Run: headless pygame with SDL's dummy video driver; simulated clock (each Clock.tick advances the game by its frame time, no real sleeping); random seed 0; keys injected as events and as key.get_pressed() state; no mouse input; restart key R tapped at the start of phases 3 and 4.
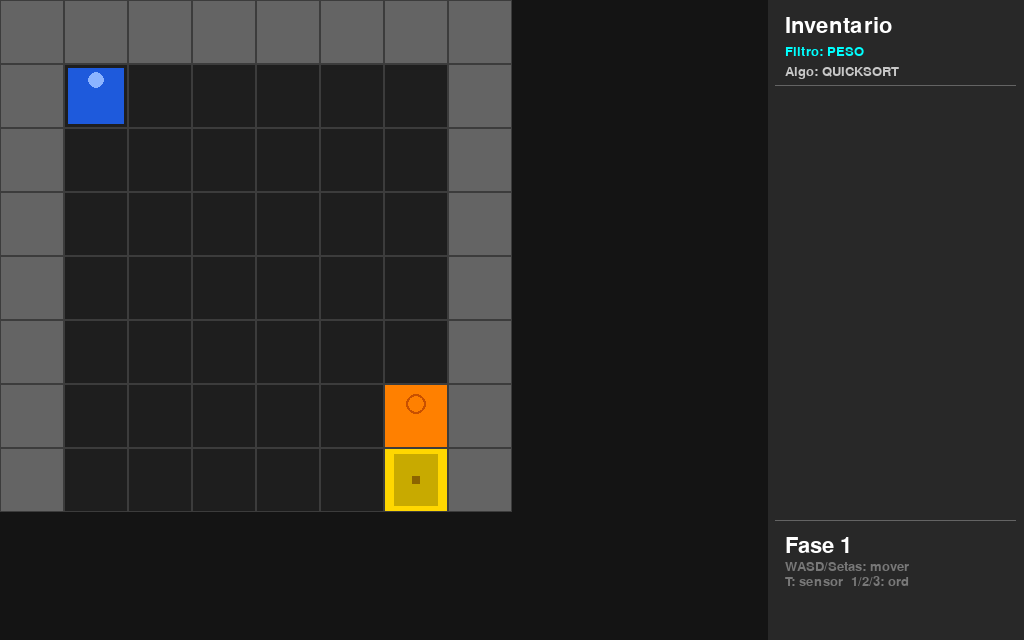
Frame 1 of 4 · flips 1–60 · no input
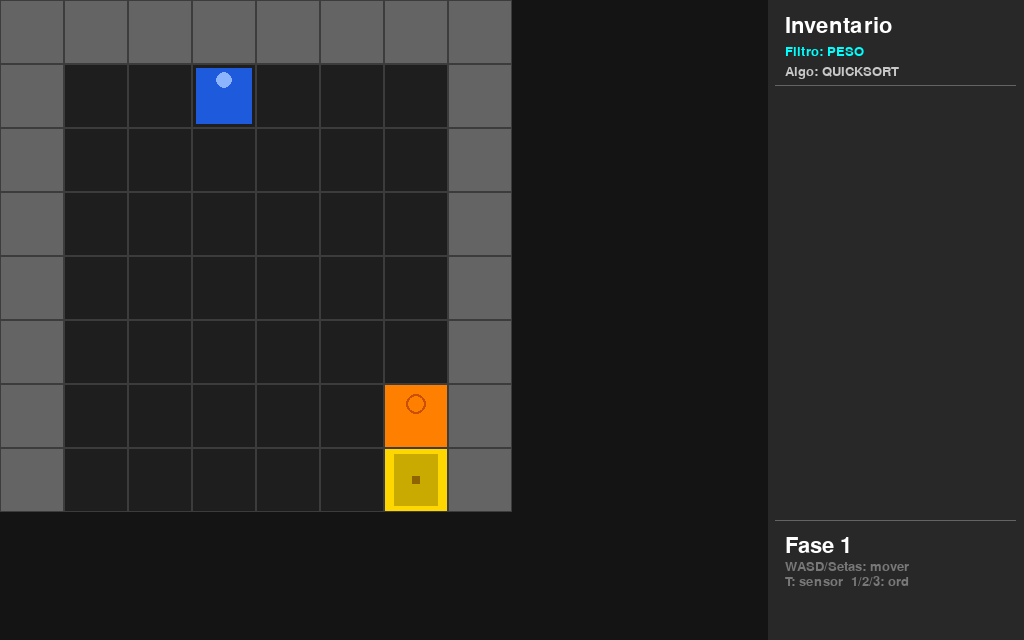
Frame 2 of 4 · flips 61–180 · tapped SPACE, RETURN · held RIGHT (→), D
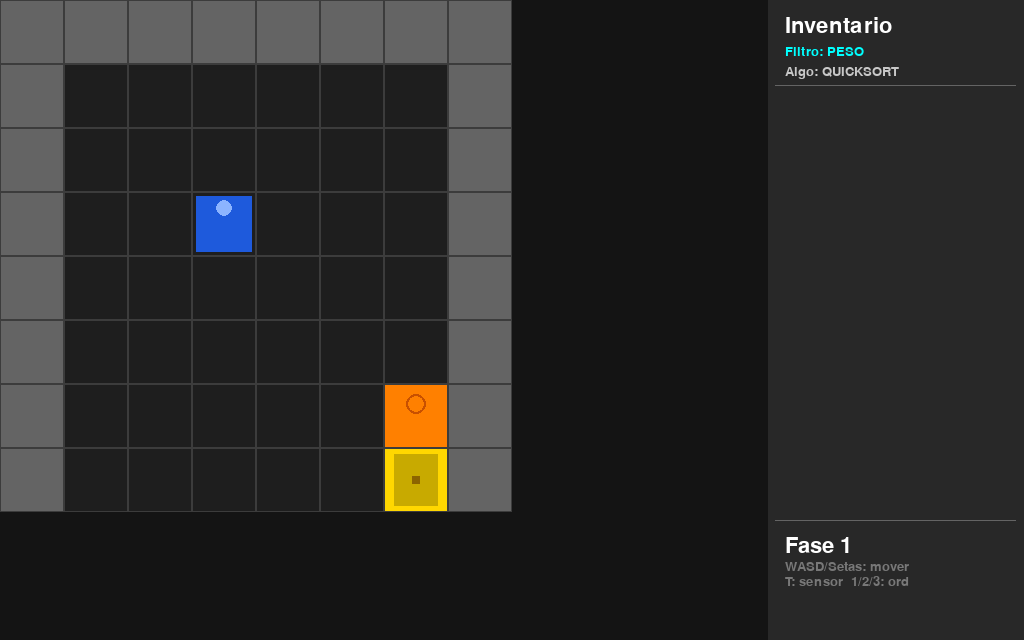
Frame 3 of 4 · flips 181–300 · tapped R · held DOWN (↓), S
Frame 4 of 4 · flips 301–420 · tapped R · held LEFT (←), A, UP (↑), W · screen same as frame 1, image omitted

The pygame program that drew these frames:

import pygame
import sys

# Configurações Iniciais - 1024x640
TILE = 64
pygame.init()
screen = pygame.display.set_mode((1024, 640))
pygame.display.set_caption("Caverna do Dragao ")
font = pygame.font.SysFont(None, 32)
font_small = pygame.font.SysFont(None, 20)
clock = pygame.time.Clock()

# Matrizes dos Níveis
levels = [
    [
        "########",
        "#P.....#",
        "#......#",
        "#......#",
        "#......#",
        "#......#",
        "#.....K#",
        "#.....D#",
    ],
    [
        "##########",
        "#P.......#",
        "#........#",
        "#..B.B.B.#",
        "#........#",
        "#....D...#",
        "##########",
    ],
    [
        "############",
        "#P.........#",
        "#..........#",
        "#....B.....#",
        "#..........#",
        "#.......N..#",
        "#........D.#",
        "############",
    ],
    [
        "############",
        "#P........B#",
        "#IIIIIIIII.#",
        "#B.........#",
        "#.IIIIIIIII#",
        "#........B.#",
        "#IIIIIIIII.#",
        "#B.........#",
        "#DIIIIIIIII#",
        "############"
    ],
    [
        "############",
        "#P..B.....B#",
        "#..........#",
        "#..B.....B.#",
        "#..........#",
        "#.....B...N#",
        "#........D.#",
        "############"
    ]
]

level = 0
player = [1, 1]
msg = ""
msg_timer = 0         
dialog_active = False
game_over = False
victory = False        

pulse_active = False
pulse_radius = 0.0
pulse_origin = [0, 0]
pulse_distances = {}

# --- BANCO DE DADOS DE ITENS ---
ITEM_DATA = {
    "Chave":             {"weight": 1,  "rarity": 3, "rarity_name": "Epico",  "value": 50},
    "Ossos":             {"weight": 2,  "rarity": 1, "rarity_name": "Comum",  "value": 5},
    "Pedacos de Madeira":{"weight": 5,  "rarity": 1, "rarity_name": "Comum",  "value": 10},
    "Ouro":              {"weight": 10, "rarity": 2, "rarity_name": "Raro",   "value": 100},
    "Vidro":             {"weight": 3,  "rarity": 1, "rarity_name": "Comum",  "value": 15}
}

inventory = []
sort_mode = "peso"
sort_algo = "quicksort"

# ─── Algoritmos de Ordenação ────────────────────────────────────────────────

def quick_sort(arr, key_func):
    if len(arr) <= 1:
        return arr
    pivot = arr[len(arr) // 2]
    left   = [x for x in arr if key_func(x) < key_func(pivot)]
    middle = [x for x in arr if key_func(x) == key_func(pivot)]
    right  = [x for x in arr if key_func(x) > key_func(pivot)]
    return quick_sort(left, key_func) + middle + quick_sort(right, key_func)

def merge_sort(arr, key_func):
    if len(arr) <= 1:
        return arr
    mid = len(arr) // 2
    left  = merge_sort(arr[:mid], key_func)
    right = merge_sort(arr[mid:], key_func)
    result = []
    i = j = 0
    while i < len(left) and j < len(right):
        if key_func(left[i]) <= key_func(right[j]):
            result.append(left[i]); i += 1
        else:
            result.append(right[j]); j += 1
    result.extend(left[i:])
    result.extend(right[j:])
    return result

def heap_sort(arr, key_func):
    def heapify(n, i):
        largest = i
        l = 2 * i + 1
        r = 2 * i + 2
        if l < n and key_func(arr[i]) < key_func(arr[l]):
            largest = l
        if r < n and key_func(arr[largest]) < key_func(arr[r]):
            largest = r
        if largest != i:
            arr[i], arr[largest] = arr[largest], arr[i]
            heapify(n, largest)
    n = len(arr)
    for i in range(n // 2 - 1, -1, -1):
        heapify(n, i)
    for i in range(n - 1, 0, -1):
        arr[i], arr[0] = arr[0], arr[i]
        heapify(i, 0)
    return arr

def apply_sorting():
    global inventory
    if not inventory:
        return
    if sort_mode == "peso":
        inventory = quick_sort(inventory, lambda x: x["weight"])
    elif sort_mode == "raridade":
        inventory = merge_sort(inventory, lambda x: x["rarity"])
    elif sort_mode == "valor":
        inventory = heap_sort(inventory, lambda x: x["value"])

# ─── BFS / Sensor de Rota ───────────────────────────────────────────────────

def run_bfs():

    global pulse_distances
    pulse_distances = {}
    queue   = [(player[0], player[1], 0)]
    visited = {(player[0], player[1])}
    while queue:
        cx, cy, dist = queue.pop(0)
        pulse_distances[(cx, cy)] = dist
        for dx, dy in [(0, 1), (0, -1), (1, 0), (-1, 0)]:
            nx, ny = cx + dx, cy + dy
            if 0 <= ny < len(grid) and 0 <= nx < len(grid[ny]):
                if grid[ny][nx] not in ("#", "I") and (nx, ny) not in visited:
                    visited.add((nx, ny))
                    queue.append((nx, ny, dist + 1))

# ─── Estado dos Baús ────────────────────────────────────────────────────────

chest_dialog = False
chest_item   = ""
chest_x      = 0
chest_y      = 0

def chest_item_for(lv, nx, ny):
    """Retorna o item do baú na posição (nx, ny) do nível lv."""
    if lv == 1:
        if nx == 3: return "Chave"
        if nx == 5: return "Ossos"
        if nx == 7: return "Pedacos de Madeira"
    elif lv == 3:
        if nx == 10 and ny == 1: return "Vidro"
        if nx == 1  and ny == 3: return "Ossos"
        if nx == 9  and ny == 5: return "Pedacos de Madeira"
        if nx == 1  and ny == 7: return "Chave"
    elif lv == 4:
        if nx == 4  and ny == 1: return "Vidro"
        if nx == 10 and ny == 1: return "Vidro"
        if nx == 3  and ny == 3: return "Pedacos de Madeira"
        if nx == 9  and ny == 3: return "Ossos"
        if nx == 6  and ny == 5: return "Ossos"
    return "Ouro"

# ─── Carregamento de Nível ──────────────────────────────────────────────────

def load_level(i):
    global grid, player, msg, msg_timer, dialog_active, inventory
    global pulse_active, pulse_distances, chest_dialog
    grid = [list(r) for r in levels[i]]
    inventory    = []
    msg          = ""
    msg_timer    = 0
    dialog_active = False
    chest_dialog  = False
    pulse_active  = False
    pulse_distances = {}
    for y, row in enumerate(grid):
        for x, c in enumerate(row):
            if c == "P":
                player = [x, y]
                grid[y][x] = "."

def set_msg(text, duration=3000):
    """Define uma mensagem com timer automático (ms)."""
    global msg, msg_timer
    msg       = text
    msg_timer = duration

load_level(level)

# ─── Cores e Renderização ───────────────────────────────────────────────────

TILE_COLORS = {
    "#": (100, 100, 100),
    "K": (255, 128,   0),
    "D": (255, 215,   0),
    "B": (139,  69,  19),
    "N": (  0, 180, 255),
    ".": ( 30,  30,  30),
    "I": ( 30,  30,  30),
}

def draw_tile_detail(surface, c, rx, ry):
    """Desenha detalhes visuais extras sobre tiles especiais."""
    cx = rx + TILE // 2
    cy = ry + TILE // 2

    if c == "B": 
        inner = pygame.Rect(rx + 8, ry + 8, TILE - 16, TILE - 16)
        pygame.draw.rect(surface, (92, 58, 30), inner)
        pygame.draw.rect(surface, (60, 30, 10), (rx + TILE // 2 - 4, ry + TILE // 2 - 4, 8, 8))

    elif c == "N":  
        pygame.draw.circle(surface, (0, 140, 210), (cx, cy), TILE // 3)
        lbl = font_small.render("N", True, (255, 255, 255))
        surface.blit(lbl, lbl.get_rect(center=(cx, cy)))

    elif c == "D":  
        inner = pygame.Rect(rx + 10, ry + 6, TILE - 20, TILE - 12)
        pygame.draw.rect(surface, (200, 170, 0), inner)
        pygame.draw.rect(surface, (140, 100, 0), (cx - 4, cy - 4, 8, 8))

    elif c == "K":  
        pygame.draw.circle(surface, (255, 128, 0), (cx, ry + 20), 10)
        pygame.draw.circle(surface, (200, 80, 0),  (cx, ry + 20), 10, 2)
        pygame.draw.line(surface, (255, 128, 0), (cx, ry + 30), (cx, ry + TILE - 12), 4)
        pygame.draw.line(surface, (255, 128, 0), (cx, ry + TILE - 20), (cx + 6, ry + TILE - 14), 3)
        pygame.draw.line(surface, (255, 128, 0), (cx, ry + TILE - 28), (cx + 6, ry + TILE - 22), 3)

# ─── Loop Principal ─────────────────────────────────────────────────────────

while True:
    dt = clock.tick(60)   

    # ── Timer de mensagem ──
    if msg_timer > 0:
        msg_timer -= dt
        if msg_timer <= 0:
            msg = ""

    for e in pygame.event.get():
        if e.type == pygame.QUIT:
            pygame.quit()
            sys.exit()

        #  Tela de Vitória 
        if victory:
            if e.type == pygame.KEYDOWN and e.key == pygame.K_r:
                level = 0
                victory = False
                game_over = False
                load_level(level)
            continue

        #  Tela de Fim de Jogo 
        if game_over:
            if e.type == pygame.KEYDOWN and e.key == pygame.K_r:
                level = 0
                game_over = False
                load_level(level)
            continue

        #  chat do Baú 
        if chest_dialog:
            if e.type == pygame.KEYDOWN:
                if e.key == pygame.K_s:
                    item_props = ITEM_DATA[chest_item].copy()
                    item_props["name"] = chest_item
                    inventory.append(item_props)
                    apply_sorting()
                    set_msg(f"{chest_item} coletado(a)!")
                    grid[chest_y][chest_x] = "."
                    chest_dialog = False
                elif e.key == pygame.K_n:
                    set_msg("Voce deixou o item no bau.")
                    chest_dialog = False
            continue

        # Diálogo de NPC
        if dialog_active:
            if e.type == pygame.KEYDOWN:
                if e.key == pygame.K_s:
                    if level == 4:
                        total_value = sum(item["value"] for item in inventory)
                        if total_value >= 50:
                            inventory.clear()
                            key_props = ITEM_DATA["Chave"].copy()
                            key_props["name"] = "Chave"
                            inventory.append(key_props)
                            apply_sorting()
                            set_msg("Chave comprada por $50!")
                        else:
                            set_msg(f"Falta valor! Voce tem ${total_value}/50")
                    else:
                        gold_item = next((item for item in inventory if item["name"] == "Ouro"), None)
                        if gold_item:
                            inventory.remove(gold_item)
                            key_props = ITEM_DATA["Chave"].copy()
                            key_props["name"] = "Chave"
                            inventory.append(key_props)
                            apply_sorting()
                            set_msg("NPC criou uma chave!")
                        else:
                            set_msg("Voce nao possui ouro.")
                    dialog_active = False
                elif e.key == pygame.K_n:
                    set_msg("Talvez outra hora.")
                    dialog_active = False
            continue

        # Teclas de Jogo
        if e.type == pygame.KEYDOWN:

            # Sensor de Rota (BFS)
            if e.key == pygame.K_t:
                run_bfs()
                pulse_active  = True
                pulse_radius  = 0.0
                pulse_origin  = list(player)
                set_msg("Sensor de Rota ativo!")

            # Ordenação
            if e.key == pygame.K_1:
                sort_mode, sort_algo = "peso", "quicksort"
                apply_sorting(); set_msg("Ordenado: Peso")
            elif e.key == pygame.K_2:
                sort_mode, sort_algo = "raridade", "mergesort"
                apply_sorting(); set_msg("Ordenado: Raridade")
            elif e.key == pygame.K_3:
                sort_mode, sort_algo = "valor", "heapsort"
                apply_sorting(); set_msg("Ordenado: Valor")

            dx, dy = 0, 0
            if e.key in (pygame.K_w, pygame.K_UP):    dy = -1
            if e.key in (pygame.K_s, pygame.K_DOWN):  dy =  1
            if e.key in (pygame.K_a, pygame.K_LEFT):  dx = -1
            if e.key in (pygame.K_d, pygame.K_RIGHT): dx =  1

            nx = player[0] + dx
            ny = player[1] + dy

            if 0 <= ny < len(grid) and 0 <= nx < len(grid[ny]):
                t = grid[ny][nx]
                if t not in ("#", "I"):
                    player = [nx, ny]

                    if t == "K":
                        key_props = ITEM_DATA["Chave"].copy()
                        key_props["name"] = "Chave"
                        inventory.append(key_props)
                        apply_sorting()
                        grid[ny][nx] = "."
                        set_msg("Chave coletada!")

                    if t == "B":
                        chest_dialog = True
                        chest_item   = chest_item_for(level, nx, ny)
                        chest_x, chest_y = nx, ny

                    if t == "N":
                        dialog_active = True

                    has_key = any(item["name"] == "Chave" for item in inventory)
                    if t == "D":
                        if has_key:
                            level += 1
                            if level >= len(levels):
                                victory = True          # NOVO: vitória ao completar todos os níveis
                            else:
                                load_level(level)
                        else:
                            set_msg("Porta Trancada!")

    if victory:
        screen.fill((5, 5, 20))
        lbl1 = font.render("PARABENS! VOCE VENCEU!", True, (255, 215, 0))
        lbl2 = font_small.render("Voce completou todos os 5 niveis!", True, (180, 180, 255))
        lbl3 = font_small.render("Pressione [R] para jogar novamente", True, (200, 200, 200))
        screen.blit(lbl1, (512 - lbl1.get_width() // 2, 260))
        screen.blit(lbl2, (512 - lbl2.get_width() // 2, 310))
        screen.blit(lbl3, (512 - lbl3.get_width() // 2, 350))
        pygame.display.flip()
        continue

    if game_over:
        screen.fill((15, 15, 15))
        lbl_go  = font.render("FIM DE JOGO", True, (255, 215, 0))
        lbl_rst = font_small.render("Pressione [R] para recomecar da primeira fase", True, (200, 200, 200))
        screen.blit(lbl_go,  (512 - lbl_go.get_width()  // 2, 280))
        screen.blit(lbl_rst, (512 - lbl_rst.get_width() // 2, 340))
        pygame.display.flip()
        continue

    if pulse_active:
        pulse_radius += 0.08
        max_dist = max(pulse_distances.values()) if pulse_distances else 0
        if pulse_radius > max_dist + 1:
            pulse_active = False

    screen.fill((20, 20, 20))

    for y, row in enumerate(grid):
        for x, c in enumerate(row):
            rx, ry = x * TILE, y * TILE
            r = pygame.Rect(rx, ry, TILE, TILE)

            pygame.draw.rect(screen, TILE_COLORS.get(c, (30, 30, 30)), r)
            pygame.draw.rect(screen, (60, 60, 60), r, 1)

            draw_tile_detail(screen, c, rx, ry)

            # Onda do sensor BFS
            if pulse_active and (x, y) in pulse_distances:
                if abs(pulse_radius - pulse_distances[(x, y)]) < 0.7:
                    alpha = 1 - abs(pulse_radius - pulse_distances[(x, y)]) / 0.7
                    flash = pygame.Surface((TILE, TILE))
                    flash.fill((0, 255, 80))
                    flash.set_alpha(int(alpha * 180))
                    screen.blit(flash, (rx, ry))

    # Jogador 
    px, py = player[0] * TILE, player[1] * TILE
    pygame.draw.rect(screen, (30, 90, 220), (px + 4, py + 4, TILE - 8, TILE - 8))
    pygame.draw.circle(screen, (140, 180, 255), (px + TILE // 2, py + 16), 8)   # cabeça

    # Inventário
    pygame.draw.rect(screen, (40, 40, 40), (768, 0, 256, 640))
    screen.blit(font.render("Inventario", True, (255, 255, 255)), (785, 15))
    screen.blit(font_small.render(f"Filtro: {sort_mode.upper()}", True, (0, 255, 255)), (785, 45))
    screen.blit(font_small.render(f"Algo: {sort_algo.upper()}",   True, (200, 200, 200)), (785, 65))
    pygame.draw.line(screen, (100, 100, 100), (775, 85), (1015, 85), 1)

    for idx, item in enumerate(inventory):
        name_surf = font_small.render(f"{item['name']}", True, (255, 255, 255))
        screen.blit(name_surf, (785, 95 + idx * 45))
        details = f"{item['weight']}kg | {item['rarity_name']} | ${item['value']}"
        det_surf = font_small.render(details, True, (180, 180, 180))
        screen.blit(det_surf, (785, 112 + idx * 45))

    pygame.draw.line(screen, (100, 100, 100), (775, 520), (1015, 520), 1)
    screen.blit(font.render(f"Fase {level + 1}", True, (255, 255, 255)), (785, 535))

    # Controles
    screen.blit(font_small.render("WASD/Setas: mover",   True, (120, 120, 120)), (785, 560))
    screen.blit(font_small.render("T: sensor  1/2/3: ord", True, (120, 120, 120)), (785, 575))

    screen.blit(font.render(msg[:18], True, (255, 255, 0)), (785, 600))

    #Caixas de Diálogo
    if dialog_active or chest_dialog:
        overlay = pygame.Surface((1024, 640))
        overlay.set_alpha(180)
        overlay.fill((0, 0, 0))
        screen.blit(overlay, (0, 0))

        pygame.draw.rect(screen, (50, 50, 50),    (162, 180, 700, 220))
        pygame.draw.rect(screen, (255, 255, 255), (162, 180, 700, 220), 3)

        if dialog_active:
            if level == 4:
                total_value = sum(item["value"] for item in inventory)
                screen.blit(font.render("Eu vendo uma chave por $50 de valor em itens.", True, (255, 255, 255)), (192, 220))
                screen.blit(font.render(f"Seu saldo atual de troca: ${total_value} / $50",  True, (255, 255, 255)), (192, 260))
            else:
                screen.blit(font.render("Eu poderia fazer uma chave se voce",   True, (255, 255, 255)), (192, 230))
                screen.blit(font.render("tiver a materia prima (Ouro).",         True, (255, 255, 255)), (192, 270))
        else:
            screen.blit(font.render(f"O bau contem: {chest_item}",  True, (255, 255, 255)), (192, 240))
            screen.blit(font.render("Deseja pegar este item?",       True, (255, 255, 255)), (192, 290))

        screen.blit(font.render("[S] Sim", True, (0, 255, 0)),   (192, 330))
        screen.blit(font.render("[N] Nao", True, (255, 100, 100)), (192, 370))

    pygame.display.flip()
